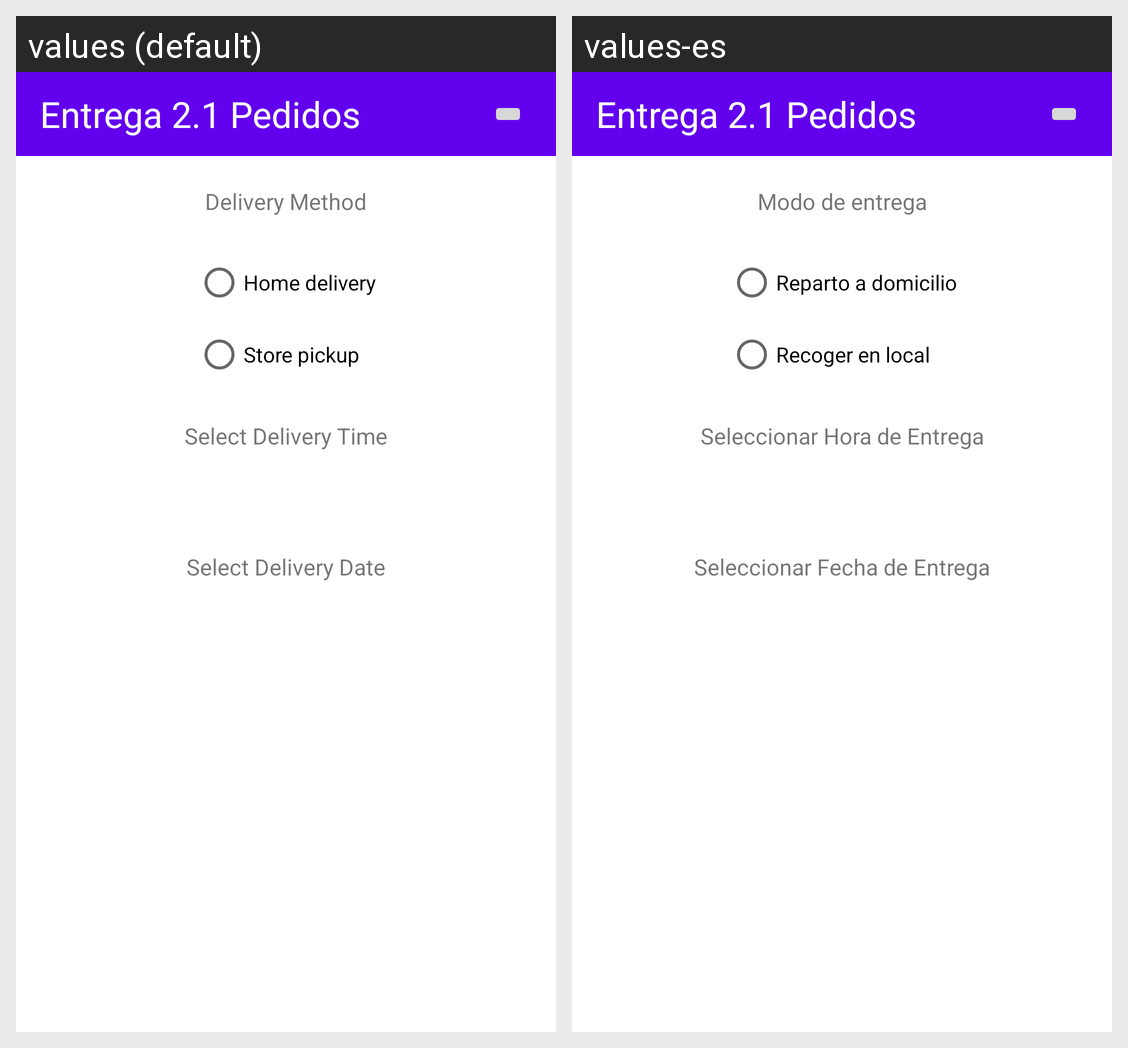

The same Android screen rendered under two of its app's locales, left to right. List the strings drawn on it with the default value and each locale's translation.
Android screen res/layout/activity_segunda_pantalla.xml rendered under 2 locales, left to right: values (default), values-es. Device: Nexus 5 (rendered at 1080×1920; each locale shown at half size, 540×960, under a caption strip naming it); theme Theme.E2_1_PedidoUI_Sergio_Ezquerro.
Strings drawn on this screen, with the default value and each locale's value (text and hints the layout hard-codes, and strings that could not be matched under every locale, appear in the picture but are not listed):

delivery_method
  values: Delivery Method
  values-es: Modo de entrega

home_delivery
  values: Home delivery
  values-es: Reparto a domicilio

store_pickup
  values: Store pickup
  values-es: Recoger en local

select_delivery_time
  values: Select Delivery Time
  values-es: Seleccionar Hora de Entrega

select_delivery_date
  values: Select Delivery Date
  values-es: Seleccionar Fecha de Entrega
